Labelled photos from "Cropped_Tumors", an image-classification folder in victorsobottka/Deep_Learning_FinalProject. The possible labels are: benign, malignant, normal.

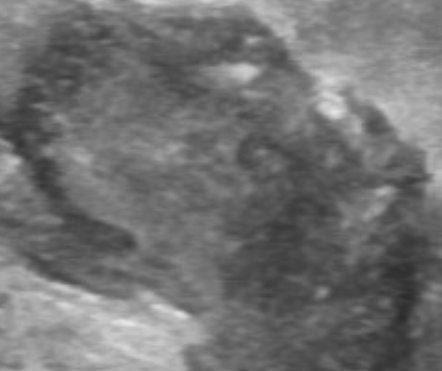
Label: benign

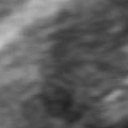
Label: normal

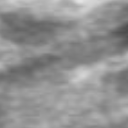
Label: normal

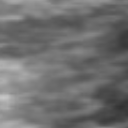
Label: normal

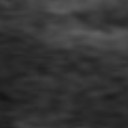
Label: normal

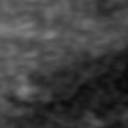
Label: normal
